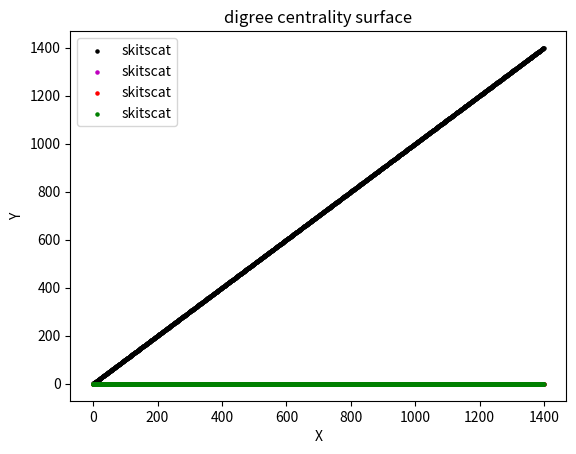

This figure's Python source:
import matplotlib.pyplot as plt
import numpy as np

x = np.array([i for i in range(-1, 1400)])
y = np.full(1401, -1)
z = np.full(1401, -1)
w = np.full(1401, -1)
v = np.full(1401, -1)

y = np.array([j for j in range(-1, 1400)])
print(y)
plt.scatter(x, y, label='skitscat', color='k', s=5)
plt.scatter(x, z, label='skitscat', color='m', s=5)
plt.scatter(x, w, label='skitscat', color='r', s=5)
plt.scatter(x, v, label='skitscat', color='g', s=5)

plt.xlabel('X')
plt.ylabel('Y')
plt.title('digree centrality surface')
plt.legend()
plt.show()
